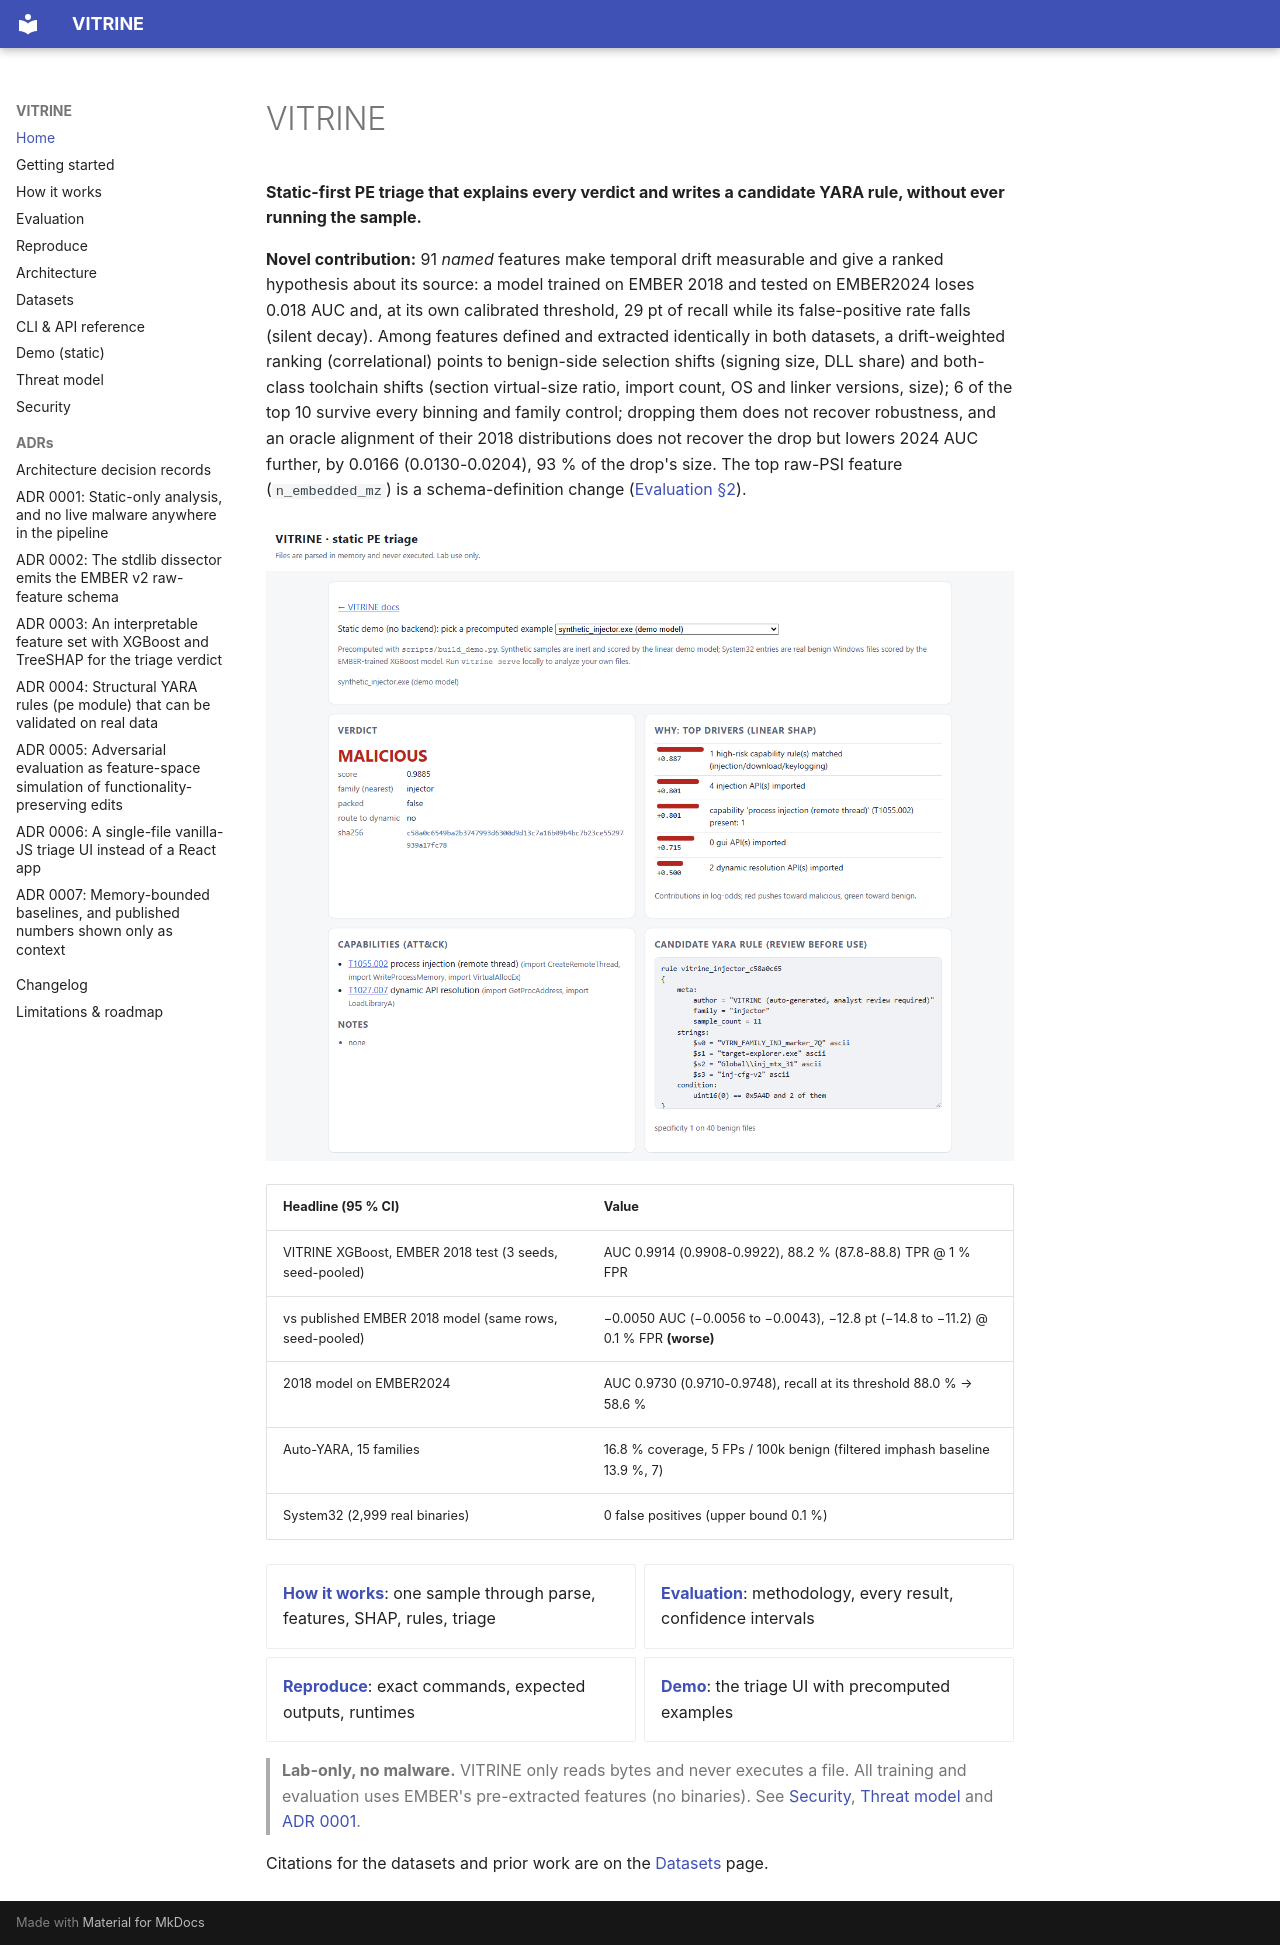

repository: rakshit-737/vitrine · page: index.html · generator: mkdocs

# VITRINE

**Static-first PE triage that explains every verdict and writes a candidate YARA rule, without ever running the sample.**

**Novel contribution:** 91 *named* features make temporal drift measurable and give a ranked hypothesis about its source: a model trained on EMBER 2018 and tested on EMBER2024 loses 0.018 AUC and, at its own calibrated threshold, 29 pt of recall while its false-positive rate falls (silent decay). Among features defined and extracted identically in both datasets, a drift-weighted ranking (correlational) points to benign-side selection shifts (signing size, DLL share) and both-class toolchain shifts (section virtual-size ratio, import count, OS and linker versions, size); 6 of the top 10 survive every binning and family control; dropping them does not recover robustness, and an oracle alignment of their 2018 distributions does not recover the drop but lowers 2024 AUC further, by 0.0166 (0.0130-0.0204), 93 % of the drop's size. The top raw-PSI feature (`n_embedded_mz`) is a schema-definition change ([Evaluation §2](evaluation.md#2-cross-time-ember-2018-ember2024)).

[![Triage UI](figures/demo_triage.png)](demo/index.html)

| Headline (95 % CI) | Value |
| --- | --- |
| VITRINE XGBoost, EMBER 2018 test (3 seeds, seed-pooled) | AUC 0.9914 (0.9908-0.9922), 88.2 % (87.8-88.8) TPR @ 1 % FPR |
| vs published EMBER 2018 model (same rows, seed-pooled) | −0.0050 AUC (−0.0056 to −0.0043), −12.8 pt (−14.8 to −11.2) @ 0.1 % FPR **(worse)** |
| 2018 model on EMBER2024 | AUC 0.9730 (0.9710-0.9748), recall at its threshold 88.0 % → 58.6 % |
| Auto-YARA, 15 families | 16.8 % coverage, 5 FPs / 100k benign (filtered imphash baseline 13.9 %, 7) |
| System32 (2,999 real binaries) | 0 false positives (upper bound 0.1 %) |

<div class="grid cards" markdown>

- **[How it works](how-it-works.md)**: one sample through parse, features, SHAP, rules, triage
- **[Evaluation](evaluation.md)**: methodology, every result, confidence intervals
- **[Reproduce](reproduce.md)**: exact commands, expected outputs, runtimes
- **[Demo](demo/index.html)**: the triage UI with precomputed examples

</div>

> **Lab-only, no malware.** VITRINE only reads bytes and never executes a file. All training and evaluation uses EMBER's pre-extracted features (no binaries). See [Security](security.md), [Threat model](threat-model.md) and [ADR 0001](adr/0001-static-only-no-live-malware.md).

Citations for the datasets and prior work are on the [Datasets](datasets.md) page.
